Image classification data set "patient_split" (bhavyajain123/multimodal-healthcare on GitHub). Class labels (4): DCM, HCM, MINF, NOR.

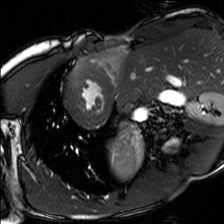
Label: HCM

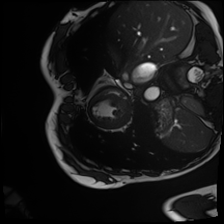
Label: MINF

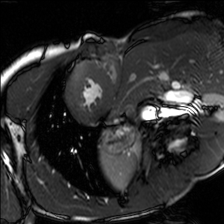
Label: HCM

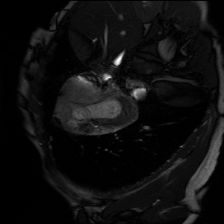
Label: NOR

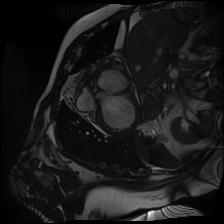
Label: DCM

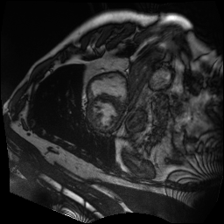
Label: NOR
